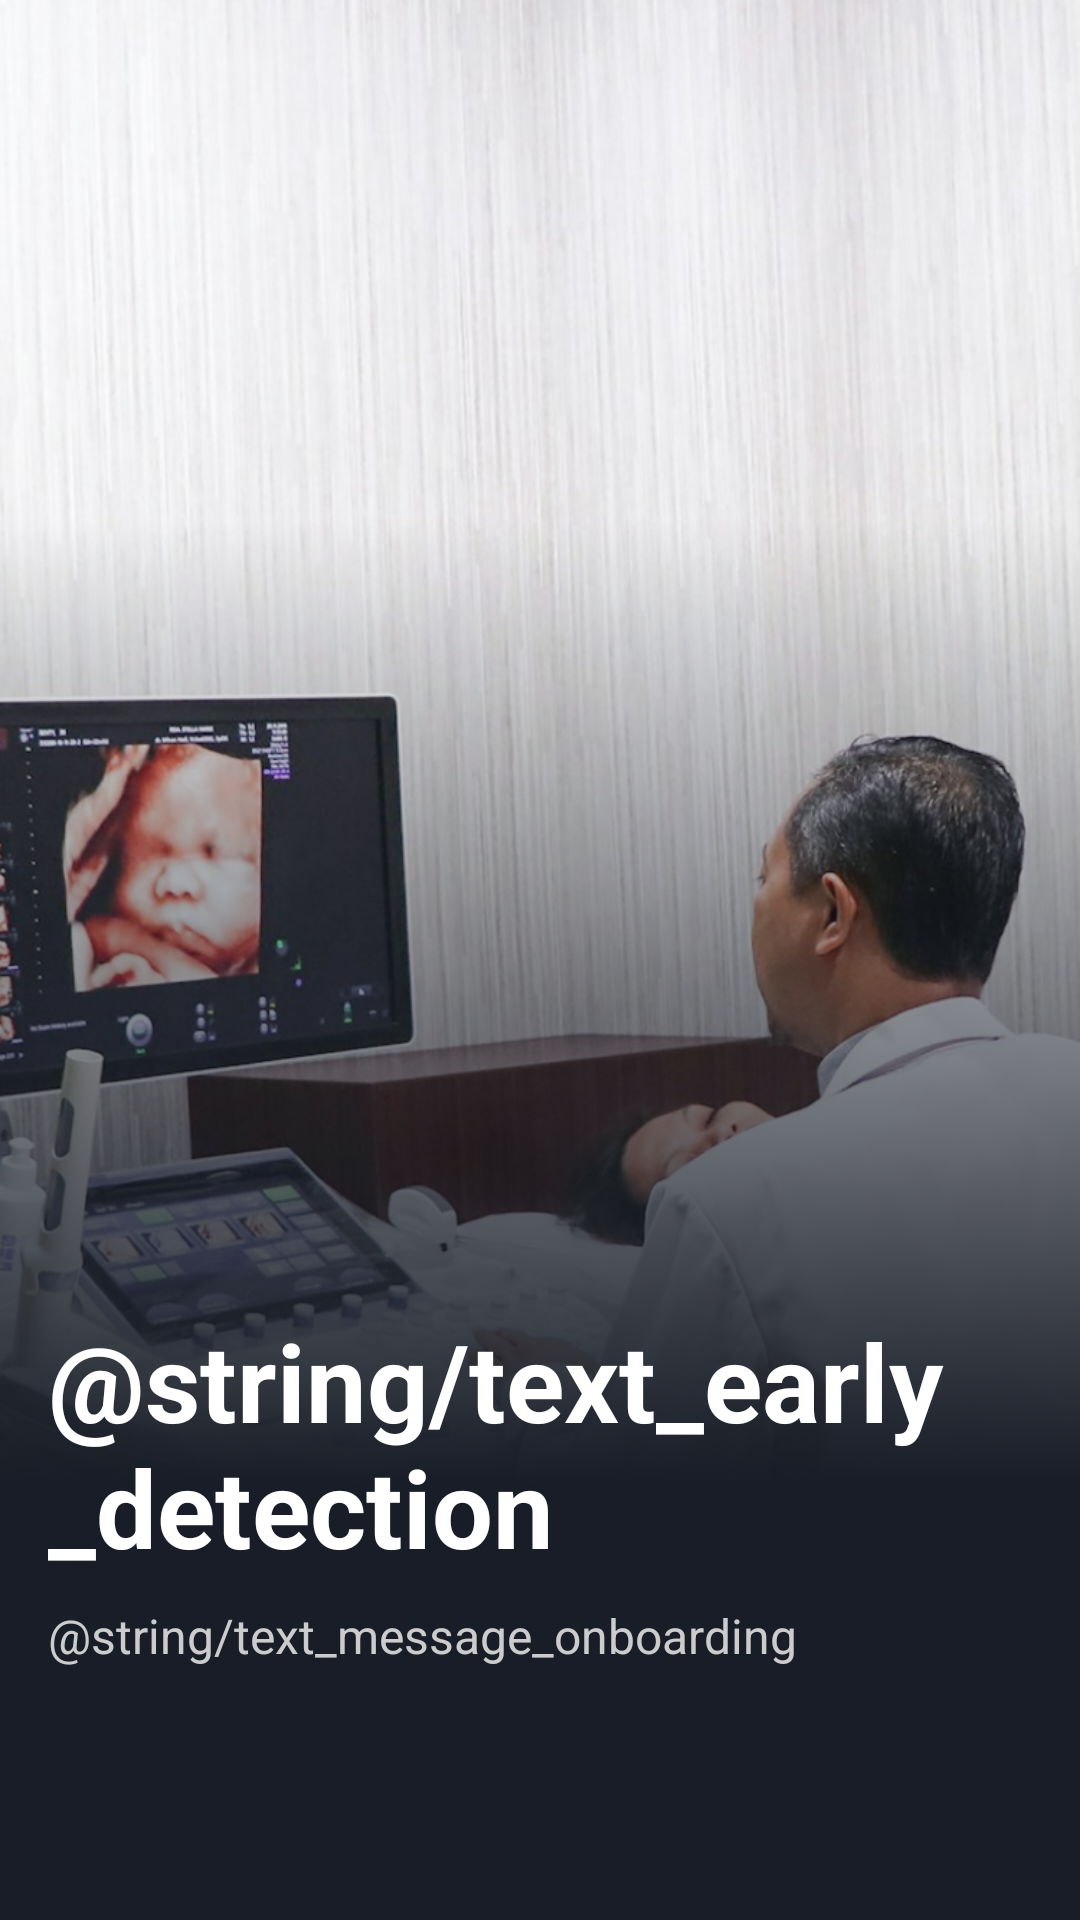

This screen was rendered from an Android layout file. Write that file and the resources it references.
<!-- AndroidManifest.xml: application theme Theme.StuntFree -->
<!-- res/layout/fragment_on_boarding.xml -->
<?xml version="1.0" encoding="utf-8"?>
<androidx.constraintlayout.widget.ConstraintLayout
    xmlns:android="http://schemas.android.com/apk/res/android"
    xmlns:app="http://schemas.android.com/apk/res-auto"
    android:layout_width="match_parent"
    android:layout_height="match_parent">

    <ImageView
        android:id="@+id/imageIllustration"
        android:layout_width="match_parent"
        android:layout_height="0dp"
        android:scaleType="centerCrop"
        android:src="@drawable/illustration_1"
        app:layout_constraintTop_toTopOf="parent"
        app:layout_constraintBottom_toBottomOf="parent"
        app:layout_constraintStart_toStartOf="parent"
        app:layout_constraintEnd_toEndOf="parent" />

    <TextView
        android:id="@+id/titleText"
        android:layout_width="0dp"
        android:layout_height="wrap_content"
        android:layout_marginStart="16dp"
        android:layout_marginEnd="16dp"
        android:layout_marginBottom="8dp"
        android:paddingTop="16dp"
        android:text="@string/text_early_detection"
        android:textColor="#FFFFFF"
        android:textSize="36sp"
        android:textStyle="bold"
        app:layout_constraintBottom_toTopOf="@id/descriptionText"
        app:layout_constraintEnd_toEndOf="parent"
        app:layout_constraintHorizontal_bias="0.0"
        app:layout_constraintStart_toStartOf="parent" />

    <TextView
        android:id="@+id/descriptionText"
        android:layout_width="0dp"
        android:layout_height="wrap_content"
        android:layout_marginStart="16dp"
        android:layout_marginEnd="16dp"
        android:layout_marginBottom="60dp"
        android:gravity="start"
        android:paddingBottom="24dp"
        android:text="@string/text_message_onboarding"
        android:textColor="#CCCCCC"
        android:textSize="16sp"
        app:layout_constraintBottom_toBottomOf="parent"
        app:layout_constraintEnd_toEndOf="parent"
        app:layout_constraintHorizontal_bias="0.0"
        app:layout_constraintStart_toStartOf="parent" />
</androidx.constraintlayout.widget.ConstraintLayout>
<!-- resources referenced by this layout -->
<resources>
  <!-- drawable illustration_1: png bitmap (drawable, 898014 bytes) -->
  <string name="text_early_detection">Deteksi Dini untuk Masa Depan yang Cerah</string>
  <string name="text_message_onboarding">Mengidentifikasi dan menangani stunting sejak dini untuk melindungi tumbuh kembang anak.</string>
  <style name="Theme.StuntFree" parent="Theme.MaterialComponents.DayNight.DarkActionBar">
          
          <item name="colorPrimary">@color/primaryBase</item>
          <item name="colorPrimaryVariant">@color/primaryDark</item>
          <item name="colorOnPrimary">@color/neutral_100</item>
          
          <item name="colorSecondary">@color/primaryLight</item>
          <item name="colorSecondaryVariant">@color/neutral_100</item>
          <item name="colorOnSecondary">@color/neutral_900</item>
          
      </style>
  <color name="primaryBase">#B7155C</color>
  <color name="primaryDark">#880E4F</color>
  <color name="neutral_100">#F5F5F5</color>
  <color name="primaryLight">#F06292</color>
  <color name="neutral_900">#181D27</color>
</resources>
